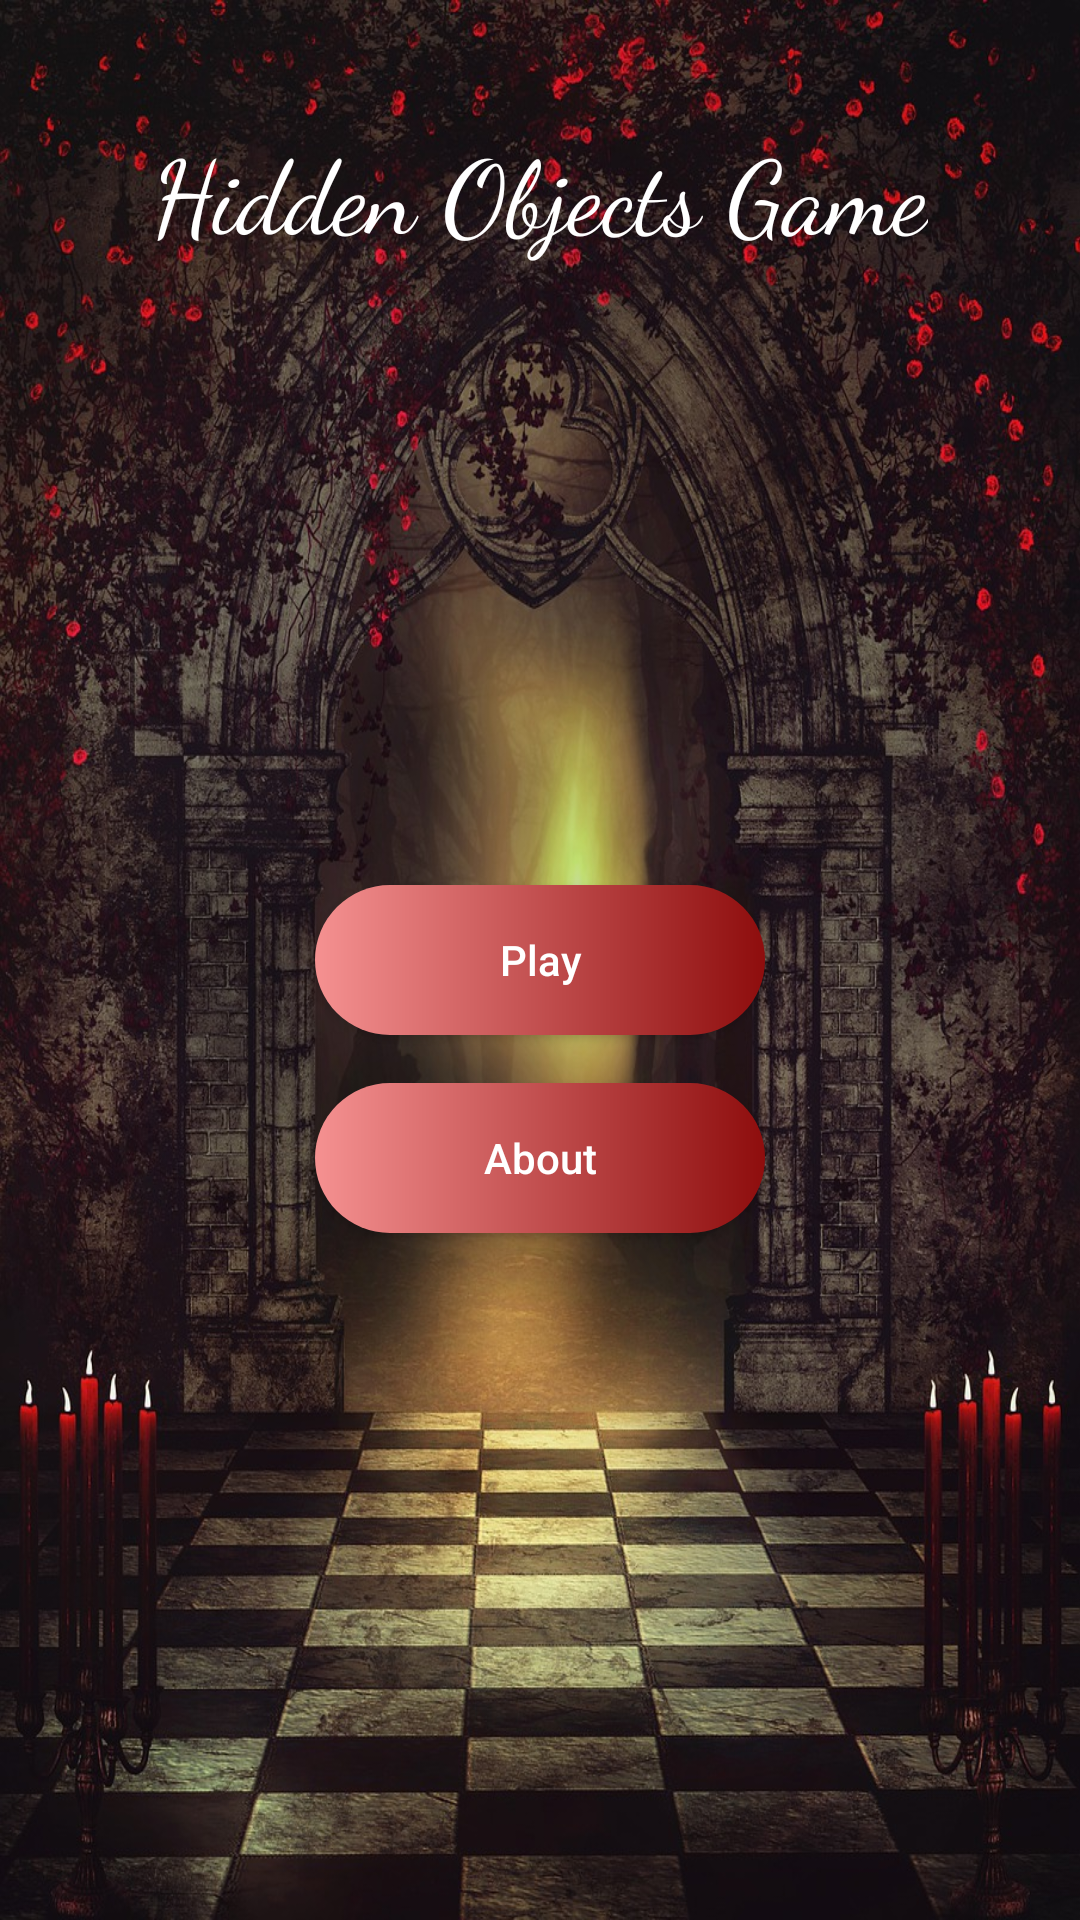

This screen was rendered from an Android layout file. Write that file and the resources it references.
<!-- AndroidManifest.xml: application theme Theme.MyClassroomProject -->
<!-- res/layout/activity_game_main.xml -->
<?xml version="1.0" encoding="utf-8"?>
<RelativeLayout xmlns:android="http://schemas.android.com/apk/res/android"
    xmlns:app="http://schemas.android.com/apk/res-auto"
    xmlns:tools="http://schemas.android.com/tools"
    android:layout_width="match_parent"
    android:layout_height="match_parent"
    tools:context=".MainActivity"
    android:background="@drawable/bg_game">

    <TextView
        android:id="@+id/textView2"
        android:layout_width="wrap_content"
        android:layout_height="wrap_content"
        android:layout_centerHorizontal="true"
        android:layout_marginTop="40dp"
        android:text="Hidden Objects Game"
        android:textColor="@color/white"
        android:textSize="34sp"
        app:fontFamily="cursive" />

    <Button
        android:id="@+id/btn_play"
        android:layout_width="150dp"
        android:layout_height="50dp"
        android:layout_centerHorizontal="true"
        android:layout_centerVertical="true"
        android:layout_marginStart="8dp"
        android:layout_marginLeft="8dp"
        android:layout_marginTop="8dp"
        android:layout_marginEnd="8dp"
        android:layout_marginRight="8dp"
        android:layout_marginBottom="8dp"
        android:background="@drawable/custom_button"
        android:text="Play"
        android:textAllCaps="false"
        android:textColor="@color/white"
        android:clickable="true"/>

    <Button
        android:id="@+id/btn_about"
        android:layout_width="150dp"
        android:layout_height="50dp"
        android:layout_below="@+id/btn_play"
        android:layout_centerHorizontal="true"
        android:layout_marginStart="8dp"
        android:layout_marginLeft="8dp"
        android:layout_marginTop="8dp"
        android:layout_marginEnd="8dp"
        android:layout_marginRight="8dp"
        android:layout_marginBottom="8dp"
        android:background="@drawable/custom_button"
        android:text="About"
        android:textAllCaps="false"
        android:textColor="@color/white"
        android:clickable="true"/>

</RelativeLayout>
<!-- resources referenced by this layout -->
<resources>
  <color name="white">#ffffff</color>
  <!-- drawable bg_game: jpg bitmap (drawable, 389893 bytes) -->
  <!-- drawable custom_button (drawable) -->
  <?xml version="1.0" encoding="utf-8"?>
  
  <shape xmlns:android="http://schemas.android.com/apk/res/android" android:shape="rectangle">
      <gradient android:startColor="#f59191" android:endColor="#8e0d0d" android:type="linear"/>
      <corners android:radius="50dp"/>
  </shape>
  <style name="Theme.MyClassroomProject" parent="Theme.AppCompat.Light.NoActionBar">
          
          <item name="colorPrimary">@color/purple_500</item>
          <item name="colorPrimaryDark">@color/purple_700</item>
          <item name="colorAccent">@color/teal_200</item>
          
          
          <item name="android:statusBarColor" tools:targetApi="l">?attr/colorPrimaryVariant</item>
          
          <item name="android:windowFullscreen">true</item>
  
          <item name="android:windowActivityTransitions">true</item>
      </style>
  <color name="purple_500">#FF6200EE</color>
  <color name="purple_700">#FF3700B3</color>
  <color name="teal_200">#FF03DAC5</color>
</resources>
